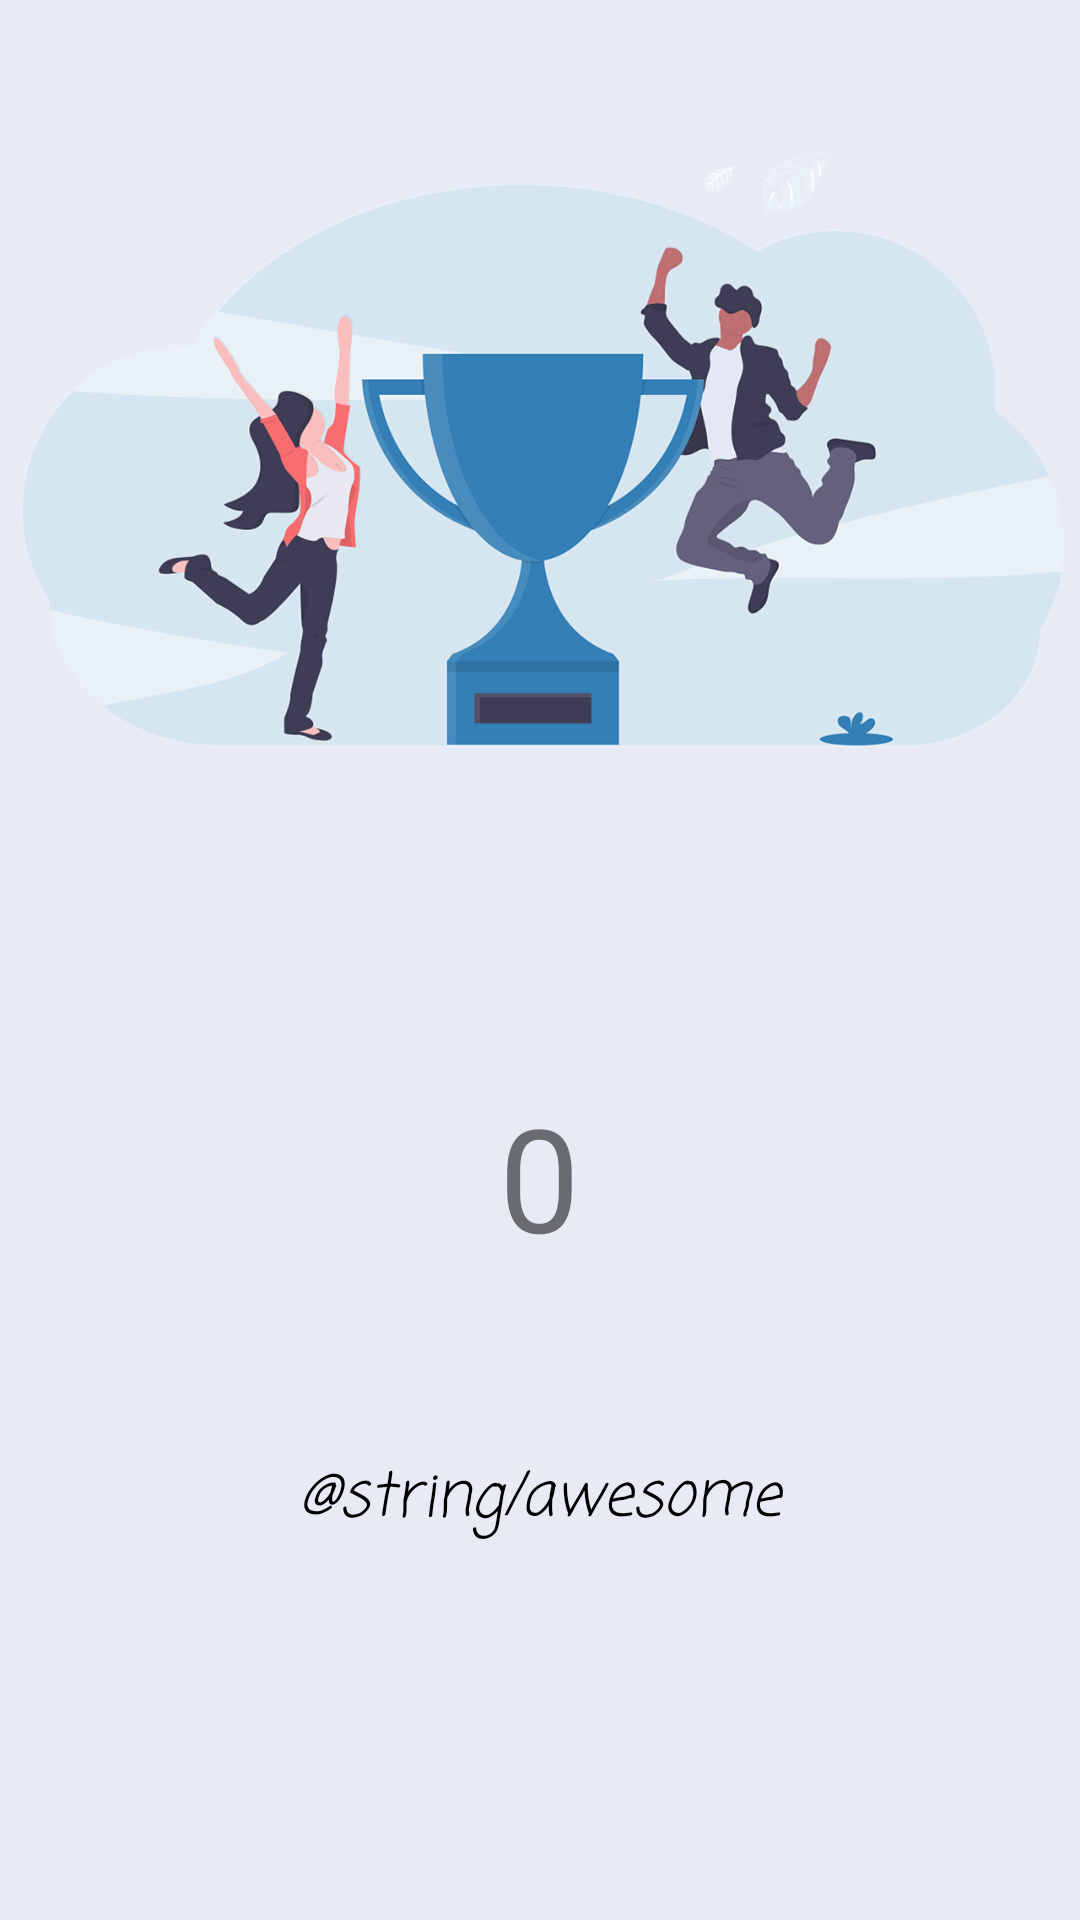

Reconstruct the res/layout file that produces this screen, plus the resources it refers to.
<!-- AndroidManifest.xml: application theme Theme.TestTaker -->
<!-- res/layout/result_activity.xml -->
<?xml version="1.0" encoding="utf-8"?>

<LinearLayout xmlns:android="http://schemas.android.com/apk/res/android"
    android:layout_width="match_parent"
    android:id="@+id/result_lyt"
    android:layout_height="match_parent"
    android:background="#E8EAF6"
    android:layout_gravity="center"
    android:orientation="vertical">

    <ScrollView
        android:layout_width="match_parent"
        android:layout_height="match_parent">
        <LinearLayout
            android:layout_width="match_parent"
            android:layout_height="match_parent"
            android:orientation="vertical">

    <ImageView
        android:id="@+id/msg_img"
        android:src="@drawable/result"
        android:layout_width="match_parent"
        android:layout_height="300dp"/>

    <TextView
        android:id="@+id/result_score"
        android:layout_width="wrap_content"
        android:layout_height="wrap_content"
        android:layout_gravity="center"
        android:padding="60dp"
        android:text="0"
        android:textSize="48sp" />

            <TextView
                android:id="@+id/result_msg"
                android:layout_width="match_parent"
                android:layout_height="wrap_content"
                android:gravity="center"
                android:fontFamily="casual"
                android:text="@string/awesome"
                android:textColor="#000"
                android:textSize="20sp"
                android:textStyle="italic" />
        </LinearLayout>
    </ScrollView>

</LinearLayout>
<!-- resources referenced by this layout -->
<resources>
  <!-- drawable result: png bitmap (drawable, 193901 bytes) -->
  <style name="Theme.TestTaker" parent="android:Theme.Material.Light.NoActionBar" />
</resources>
